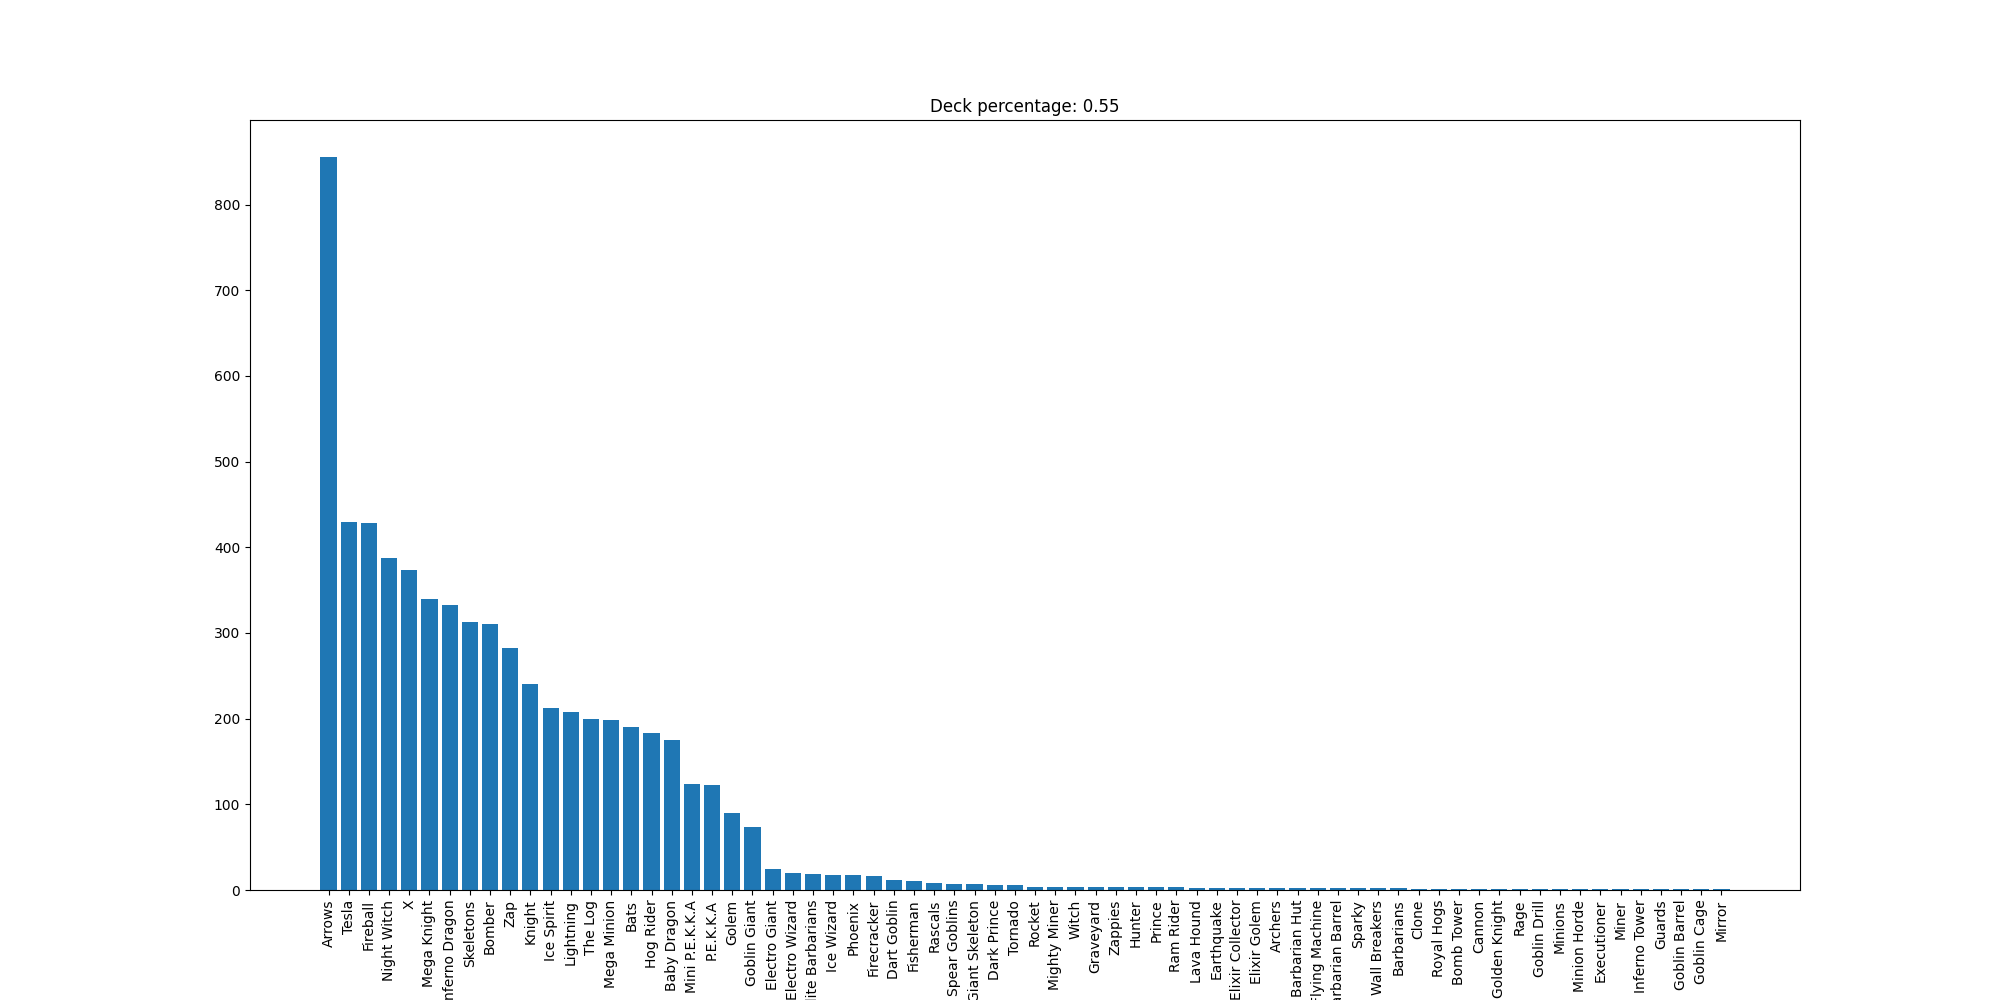

The table this chart was drawn from, first rows:
Arrows, 856
Tesla, 430
Fireball, 428
Night Witch, 388
X, 374
Mega Knight, 340
Inferno Dragon, 333
Skeletons, 313
Bomber, 310
Zap, 282
Knight, 241
Ice Spirit, 212
Lightning, 208
The Log, 200
Mega Minion, 199
Bats, 190
Hog Rider, 183
Baby Dragon, 175
Mini P.E.K.K.A, 124
P.E.K.K.A, 123
Golem, 90
Goblin Giant, 73
Electro Giant, 24
Electro Wizard, 20
Elite Barbarians, 19
Ice Wizard, 17
Phoenix, 17
Firecracker, 16
Dart Goblin, 12
Fisherman, 10
Rascals, 8
Spear Goblins, 7
Giant Skeleton, 7
Dark Prince, 6
Tornado, 6
Rocket, 4
Mighty Miner, 4
Witch, 4
Graveyard, 4
Zappies, 4
Hunter, 3
Prince, 3
Ram Rider, 3
Lava Hound, 2
Earthquake, 2
Elixir Collector, 2
Elixir Golem, 2
Archers, 2
Barbarian Hut, 2
Flying Machine, 2
Barbarian Barrel, 2
Sparky, 2
Wall Breakers, 2
Barbarians, 2
Clone, 1
Royal Hogs, 1
Bomb Tower, 1
Cannon, 1
Golden Knight, 1
Rage, 1
Goblin Drill, 1
... 9 more rows
